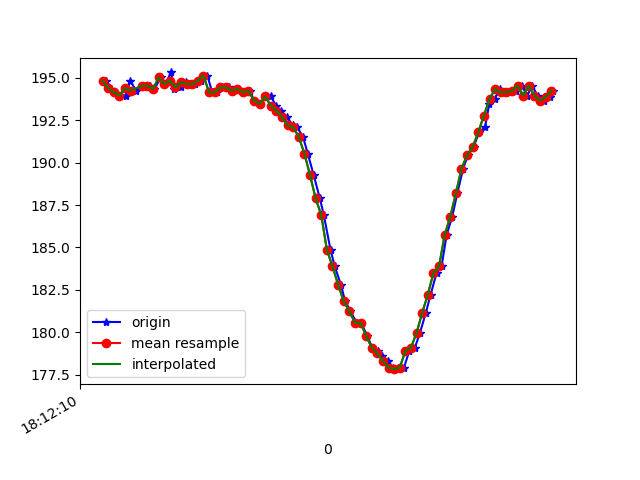

The table this chart was drawn from, first rows:
1617819130933, 514774537496794, 194.82422, -235.35156, -65.234375
1617819130941, 514774557793461, 194.4, -236.1, -66.02
1617819130949, 514774576197807, 194.3, -236.2, -66.21
1617819130962, 514774595151537, 194.1, -236.3, -66.02
1617819130982, 514774614227352, 193.9, -236.5, -65.82
1617819131002, 514774633181081, 193.9, -236.1, -66.02
1617819131019, 514774652287418, 194.8, -235.4, -65.82
1617819131039, 514774671302190, 194.2, -236.2, -65.62
1617819131063, 514774690378005, 194.5, -235.7, -66.31
1617819131090, 514774713940451, 194.5, -235.7, -66.31
1617819131104, 514774729201103, 194.3, -236, -65.92
1617819131129, 514774748215876, 195, -235.9, -66.02
1617819131144, 514774767261169, 194.6, -236.5, -66.31
1617819131164, 514774786428548, 195.3, -235.6, -65.92
1617819131176, 514774805504363, 194.3, -235.4, -65.14
1617819131199, 514774825404253, 194.4, -235.6, -65.33
1617819131218, 514774843808599, 194.7, -235.8, -65.92
1617819131233, 514774862792850, 194.6, -235.8, -64.84
1617819131250, 514774882509613, 194.6, -235.6, -65.33
1617819131272, 514774901341257, 194.8, -235.8, -66.21
1617819131294, 514774920630721, 195.1, -235.2, -65.53
1617819131311, 514774939889664, 194.1, -235.4, -65.14
1617819131329, 514774958934958, 194.1, -235.4, -64.55
1617819131347, 514774978163379, 194.4, -235.9, -64.94
1617819131370, 514774997361279, 194.4, -235.2, -64.75
1617819131386, 514775016376051, 194.2, -235.6, -64.26
1617819131404, 514775035390824, 194.3, -235.2, -64.94
1617819131424, 514775054710809, 194.1, -235, -63.87
1617819131445, 514775073695060, 194.2, -234.7, -64.26
1617819131461, 514775092740354, 193.7, -234.4, -63.57
1617819131482, 514775111846690, 193.5, -234.6, -64.16
1617819131503, 514775131287451, 193.8, -234.3, -63.18
1617819131519, 514775150210660, 193.9, -234.6, -63.87
1617819131538, 514775169316996, 193.4, -234.8, -64.45
1617819131556, 514775188362289, 193.1, -235.1, -64.06
1617819131578, 514775207438104, 192.7, -234.6, -63.87
1617819131598, 514775226666526, 192.2, -235.6, -64.26
1617819131614, 514775245589734, 192.1, -234.3, -64.06
1617819131635, 514775265001284, 191.5, -232.5, -61.82
1617819131652, 514775283955013, 190.5, -230, -59.18
1617819131673, 514775303580212, 189.3, -226.4, -54
1617819131695, 514775322350813, 187.9, -223.1, -48.73
1617819131709, 514775341365586, 186.9, -220.6, -43.55
1617819131733, 514775360563486, 184.9, -219.9, -38.77
1617819131748, 514775379700343, 183.9, -219.5, -34.67
1617819131770, 514775398654073, 182.8, -219.8, -33.5
1617819131785, 514775417699367, 181.8, -220.3, -32.81
1617819131804, 514775436744660, 181.2, -219.8, -32.91
1617819131826, 514775455698390, 180.6, -220.4, -34.57
1617819131842, 514775474896290, 180.6, -220.5, -36.33
1617819131864, 514775494063669, 179.8, -220.5, -36.04
1617819131882, 514775513139484, 179.1, -221.2, -35.94
1617819131903, 514775532245820, 178.9, -221.1, -37.11
1617819131918, 514775551352156, 178.6, -221.5, -38.77
1617819131937, 514775570336407, 178.3, -222.1, -39.55
1617819131956, 514775589503786, 177.9, -221.8, -41.31
1617819131976, 514775608426995, 177.8, -222.5, -41.21
1617819131995, 514775627441767, 177.9, -222.7, -42.87
1617819132014, 514775646426018, 178.9, -222.6, -41.89
1617819132034, 514775665501833, 179.1, -222.9, -42.68
1617819132052, 514775684516605, 180, -222.5, -43.36
... 25 more rows
